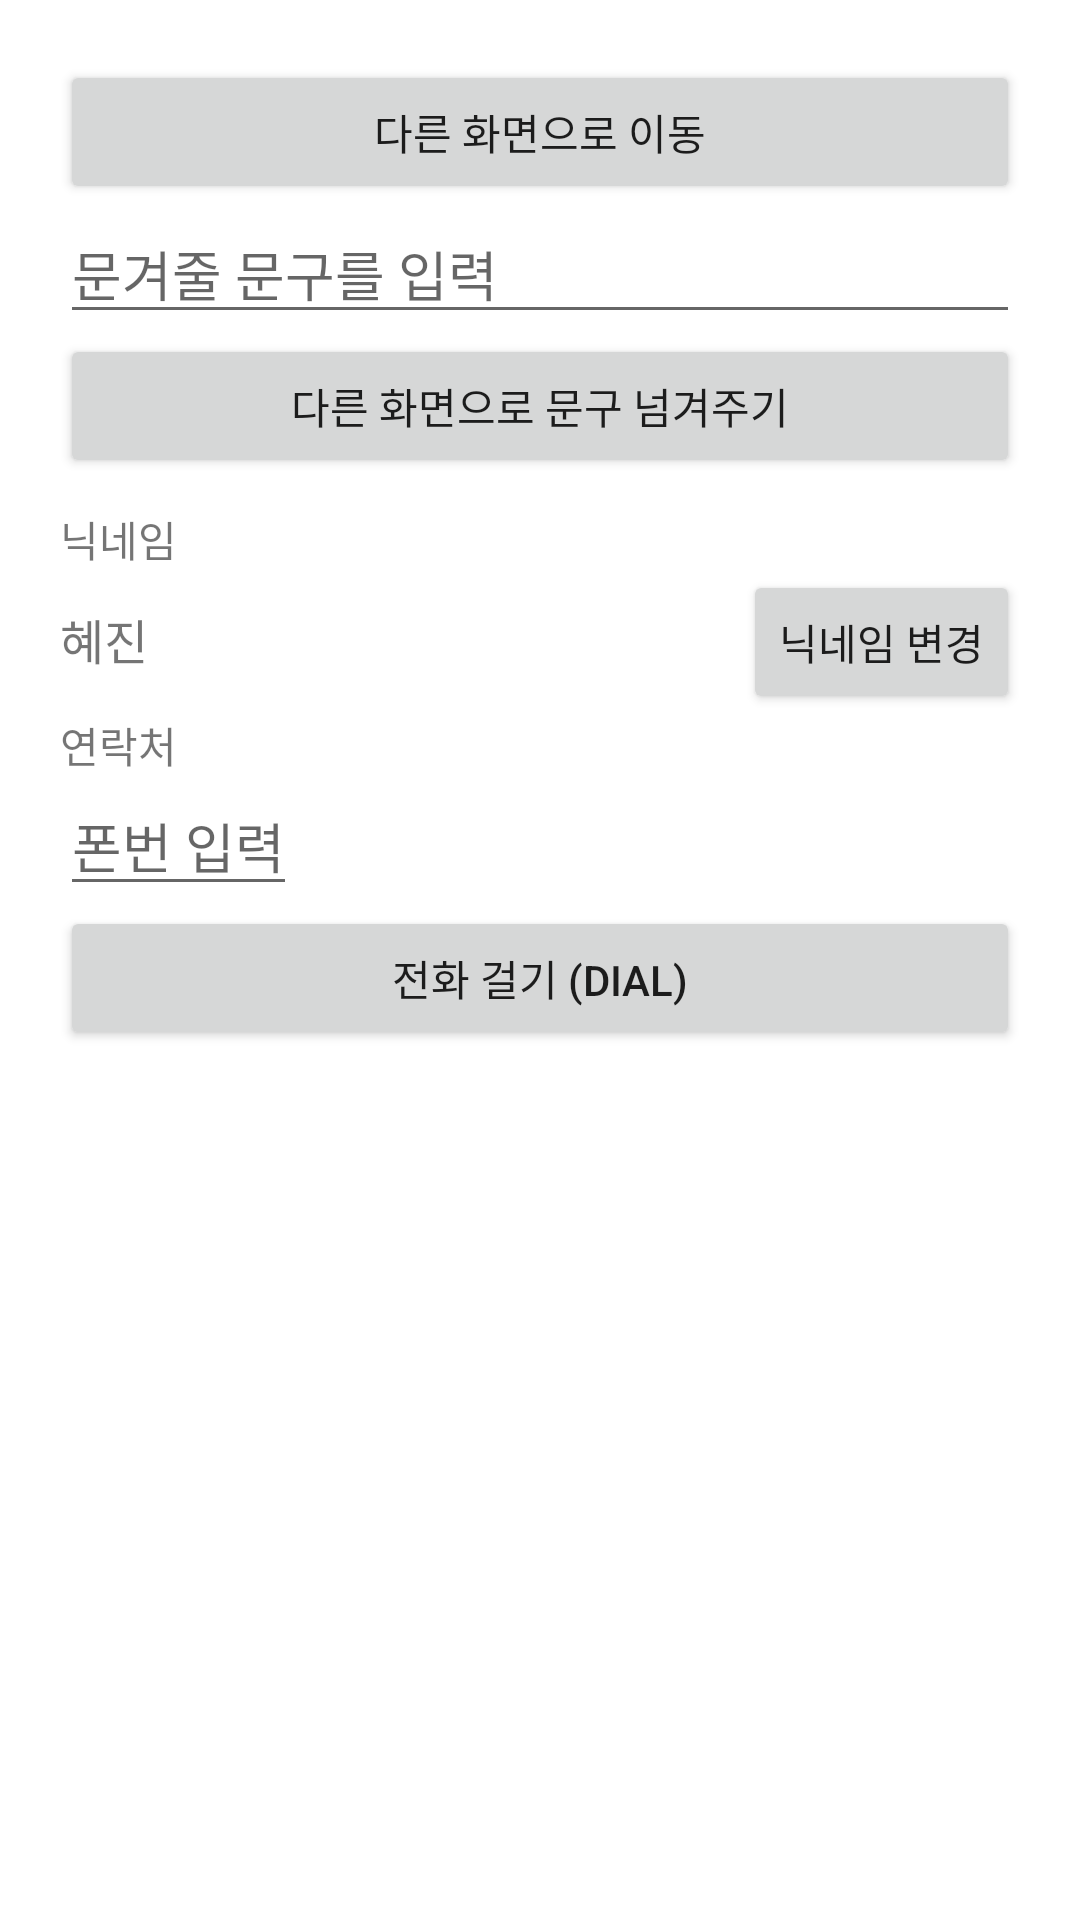

Produce the Android XML layout that renders to this screen, including the resource entries it uses.
<!-- AndroidManifest.xml: application theme Theme.Study_20210317 -->
<!-- res/layout/activity_main.xml -->
<?xml version="1.0" encoding="utf-8"?>
<LinearLayout
    xmlns:android="http://schemas.android.com/apk/res/android"
    xmlns:app="http://schemas.android.com/apk/res-auto"
    xmlns:tools="http://schemas.android.com/tools"
    android:layout_width="match_parent"
    android:layout_height="match_parent"
    android:orientation="vertical"
    android:padding="20dp"
    tools:context=".MainActivity">

    <Button
        android:id="@+id/moveToFirstBtn"
        android:layout_width="match_parent"
        android:layout_height="wrap_content"
        android:text="다른 화면으로 이동"/>

    <EditText
        android:id="@+id/messageEdt"
        android:layout_width="match_parent"
        android:layout_height="wrap_content"
        android:hint="문겨줄 문구를 입력"/>

    <Button
        android:id="@+id/moveToSecondBtn"
        android:layout_width="match_parent"
        android:layout_height="wrap_content"
        android:text="다른 화면으로 문구 넘겨주기"/>
    
    <TextView
        android:layout_width="wrap_content"
        android:layout_height="wrap_content"
        android:text="닉네임"
        android:layout_marginTop="10dp"/>

    <LinearLayout
        android:layout_width="match_parent"
        android:layout_height="wrap_content"
        android:orientation="horizontal">

        <TextView
            android:id="@+id/nicknameTxt"
            android:layout_width="wrap_content"
            android:layout_height="wrap_content"
            android:text="혜진"
            android:textSize="16sp"/>

        <TextView
            android:layout_width="0dp"
            android:layout_height="wrap_content"
            android:layout_weight="1"/>

        <Button
            android:id="@+id/editNickBtn"
            android:layout_width="wrap_content"
            android:layout_height="wrap_content"
            android:text="닉네임 변경"/>





    </LinearLayout>


    <TextView
        android:layout_width="wrap_content"
        android:layout_height="wrap_content"
        android:text="연락처"/>

    <EditText
        android:id="@+id/phoneNumEdt"
        android:layout_width="wrap_content"
        android:layout_height="wrap_content"
        android:hint="폰번 입력"
        android:inputType="phone"/>

    <Button
        android:id="@+id/dialBtn"
        android:layout_width="match_parent"
        android:layout_height="wrap_content"
        android:text="전화 걸기 (DIAL)"/>






</LinearLayout>
<!-- resources referenced by this layout -->
<resources>
  <style name="Theme.Study_20210317" parent="Theme.MaterialComponents.DayNight.DarkActionBar">
          
          <item name="colorPrimary">@color/purple_500</item>
          <item name="colorPrimaryVariant">@color/purple_700</item>
          <item name="colorOnPrimary">@color/white</item>
          
          <item name="colorSecondary">@color/teal_200</item>
          <item name="colorSecondaryVariant">@color/teal_700</item>
          <item name="colorOnSecondary">@color/black</item>
          
          <item name="android:statusBarColor" tools:targetApi="l">?attr/colorPrimaryVariant</item>
          
      </style>
  <!-- not gathered from this repository: default colours our renderer supplied (Android Studio template values) -->
  <color name="purple_500">#FF6200EE</color>
  <color name="purple_700">#FF3700B3</color>
  <color name="teal_200">#FF03DAC5</color>
  <color name="teal_700">#FF018786</color>
  <color name="black">#FF000000</color>
  <color name="white">#FFFFFFFF</color>
</resources>
